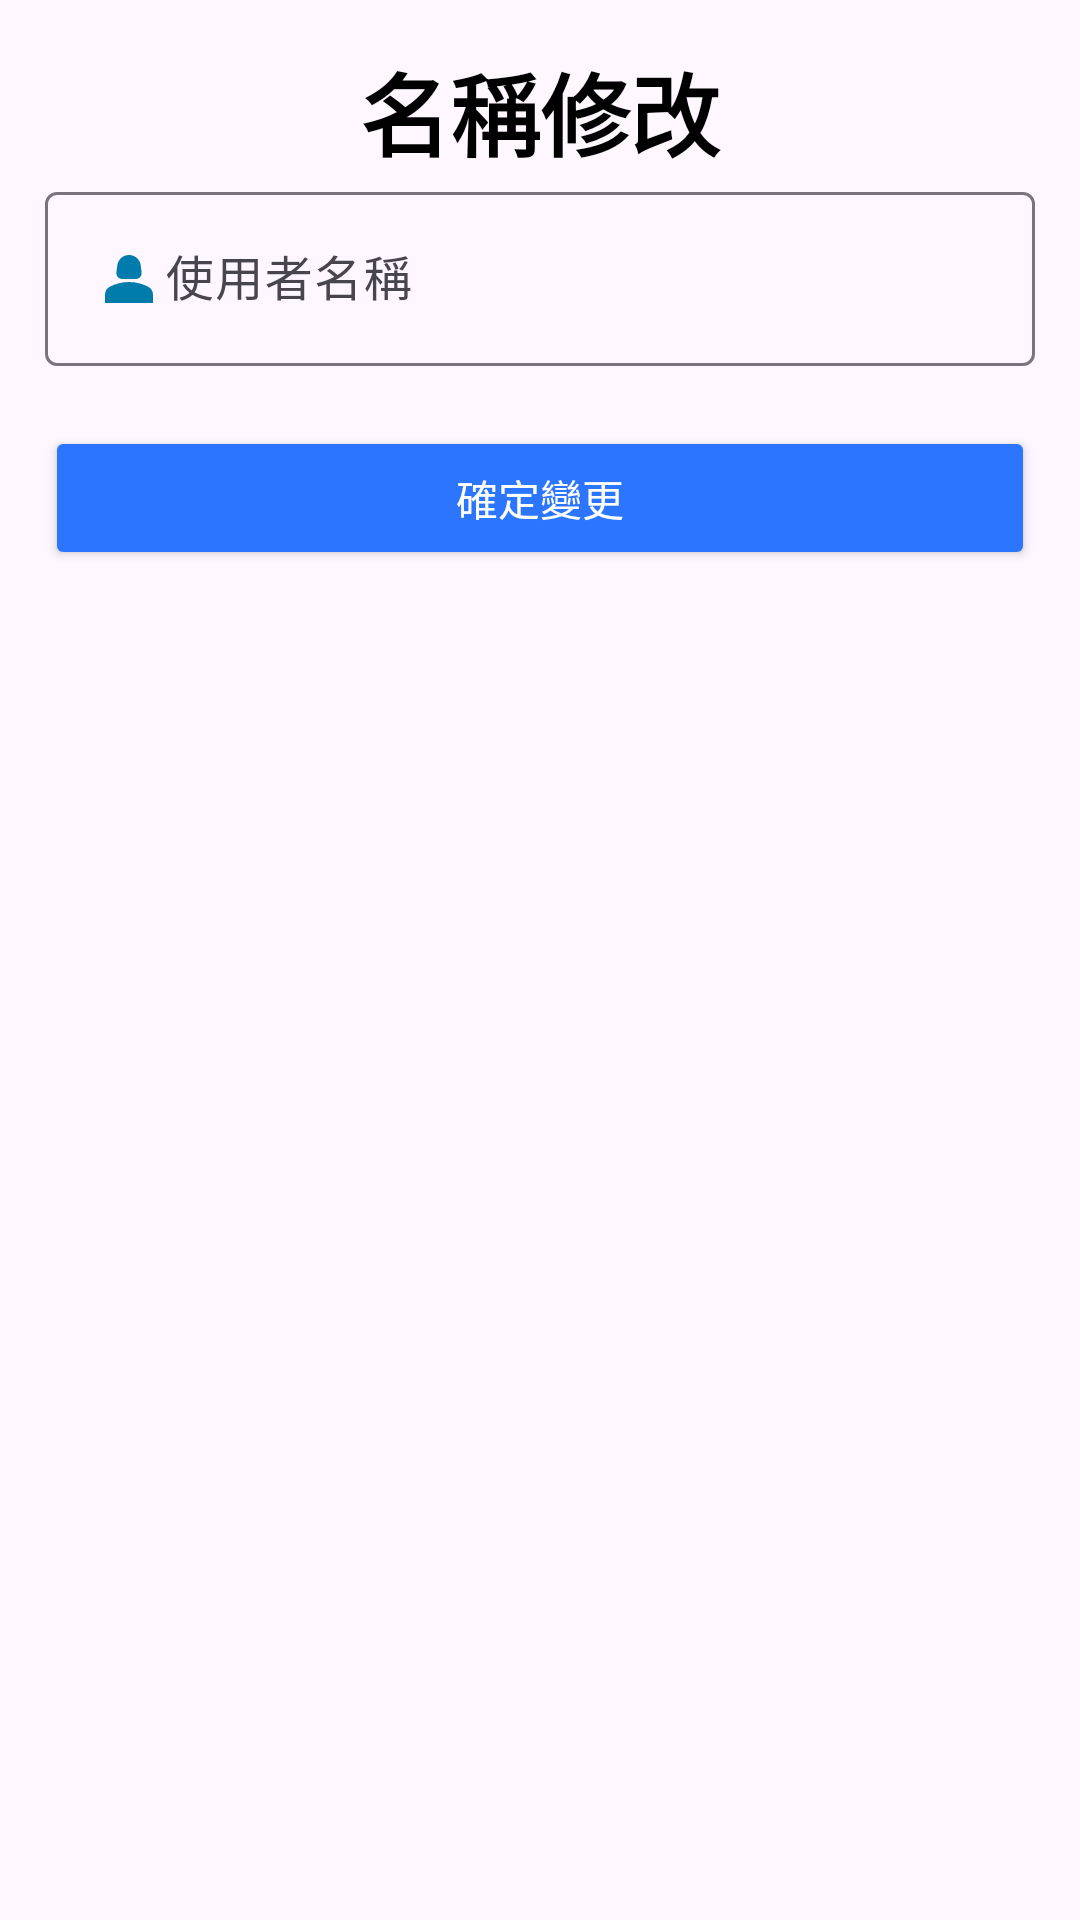

Android layout source for this screen:
<!-- AndroidManifest.xml: application theme Theme.Material3.Light -->
<!-- res/layout/fragment_setting_tab_name.xml -->
<?xml version="1.0" encoding="utf-8"?>
<LinearLayout xmlns:android="http://schemas.android.com/apk/res/android"
    xmlns:app="http://schemas.android.com/apk/res-auto"
    xmlns:tools="http://schemas.android.com/tools"
    android:layout_width="match_parent"
    android:layout_height="match_parent"
    android:orientation="vertical"
    tools:context=".UI.Setting.User.Setting_Fragment_Tab_Name">

    <LinearLayout
        android:layout_width="match_parent"
        android:layout_height="match_parent"
        android:orientation="vertical"
        android:padding="15dp">

        <TextView
            android:id="@+id/textView24"
            style="@style/TextColor_LightBlack_NightWhite"
            android:layout_width="match_parent"
            android:layout_height="wrap_content"
            android:gravity="center"
            android:text="@string/Setting_tab_name"
            android:textSize="30dp"
            android:textStyle="bold" />

        <LinearLayout
            android:layout_width="match_parent"
            android:layout_height="wrap_content"
            android:orientation="vertical">

            <LinearLayout
                android:id="@+id/register_1"
                android:layout_width="match_parent"
                android:layout_height="wrap_content"
                android:orientation="vertical">

                

                
                <com.google.android.material.textfield.TextInputLayout
                    android:layout_width="match_parent"
                    android:layout_height="wrap_content">

                    <com.google.android.material.textfield.TextInputEditText
                        android:id="@+id/user_name"
                        android:layout_width="match_parent"
                        android:layout_height="wrap_content"
                        android:drawableStart="@drawable/baseline_person_2"
                        android:hint="@string/username" />

                    <Button
                        android:id="@+id/Revise_btn"
                        android:layout_width="match_parent"
                        android:layout_height="wrap_content"
                        android:layout_marginTop="20dp"
                        android:backgroundTint="@color/main_color"
                        android:text="@string/Setting_user_submit"
                        android:textColor="@color/white" />
                </com.google.android.material.textfield.TextInputLayout>

                

                

            </LinearLayout>


        </LinearLayout>

    </LinearLayout>
</LinearLayout>
<!-- resources referenced by this layout -->
<resources>
  <color name="main_color">#2c76ff</color>
  <color name="white">#FFFFFFFF</color>
  <!-- drawable baseline_person_2 (drawable) -->
  <vector android:height="24dp" android:tint="#007CAC"
      android:viewportHeight="24" android:viewportWidth="24"
      android:width="24dp" xmlns:android="http://schemas.android.com/apk/res/android">
      <path android:fillColor="@android:color/white" android:pathData="M18.39,14.56C16.71,13.7 14.53,13 12,13c-2.53,0 -4.71,0.7 -6.39,1.56C4.61,15.07 4,16.1 4,17.22V20h16v-2.78C20,16.1 19.39,15.07 18.39,14.56z"/>
      <path android:fillColor="@android:color/white" android:pathData="M9.78,12h4.44c1.21,0 2.14,-1.06 1.98,-2.26l-0.32,-2.45C15.57,5.39 13.92,4 12,4S8.43,5.39 8.12,7.29L7.8,9.74C7.64,10.94 8.57,12 9.78,12z"/>
  </vector>
  <string name="Setting_tab_name">名稱修改</string>
  <string name="Setting_user_submit">確定變更</string>
  <string name="username">使用者名稱</string>
  <style name="TextColor_LightBlack_NightWhite" parent="Theme.AppCompat">
          <item name="android:textColor">@color/black</item>
      </style>
  <style name="Theme.Material3.Light" parent="Base.Theme.Material3.Light" />
  <color name="black">#FF000000</color>
  <style name="Base.Theme.Material3.Light" parent="Theme.Material3.DayNight.NoActionBar">
          
          
      </style>
</resources>
